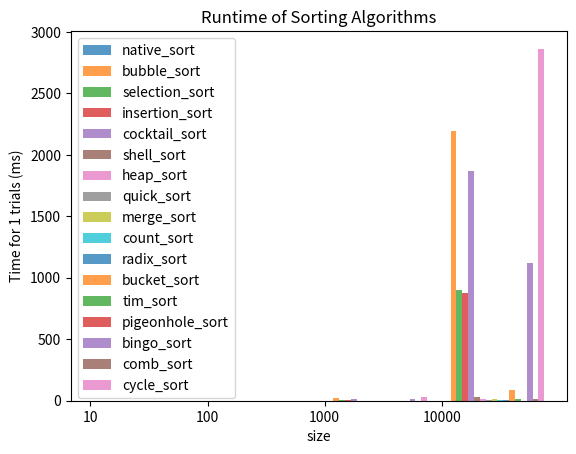

This chart was generated by the following Python code:
# Analysis of Algorithms (CSCI 323)
# Winter 2023
# Assignment 2 - Empirical Performance of Sorting Algorithms
# Lamyea Hoque

# Acknowledgements:
# I worked with class
# I used the following sites: https://www.geeksforgeeks.org/
import random
import pandas as pd
import time
import matplotlib.pyplot as plt
import math


def random_list(size):
    my_list = [i for i in range(size)]
    random.shuffle(my_list)
    return my_list


def native_sort(arr):
    arr.sort()


def bubble_sort(arr):
    n = len(arr)
    for i in range(n):
        for j in range(0, n - i - 1):
            if arr[j] > arr[j + 1]:
                arr[j], arr[j + 1] = arr[j + 1], arr[j]


def selection_sort(arr):
    for i in range(len(arr)):
        min_index = i
        for j in range(i + 1, len(arr)):
            if arr[j] < arr[min_index]:
                min_index = j
        arr[i], arr[min_index] = arr[min_index], arr[i]
    return arr


def insertion_sort(arr):
    for i in range(1, len(arr)):
        key = arr[i]
        j = i - 1
        while j >= 0 and key < arr[j]:
            arr[j + 1] = arr[j]
            j -= 1
        arr[j + 1] = key
    return arr


def cocktail_sort(arr):
    n = len(arr)
    swapped = True
    start = 0
    end = n - 1
    while swapped:
        swapped = False
        for i in range(start, end):
            if arr[i] > arr[i + 1]:
                arr[i], arr[i + 1] = arr[i + 1], arr[i]
                swapped = True
        if not swapped:
            break
        swapped = False
        end = end - 1
        for i in range(end - 1, start - 1, -1):
            if arr[i] > arr[i + 1]:
                arr[i], arr[i + 1] = arr[i + 1], arr[i]
                swapped = True
        start = start + 1


def shell_sort(arr):
    n = len(arr)
    gap = n // 2
    while gap > 0:
        j = gap
        while j < n:
            i = j - gap
            while i >= 0:
                if arr[i + gap] > arr[i]:
                    break
                else:
                    arr[i + gap], arr[i] = arr[i], arr[i + gap]
                i = i - gap
            j += 1
        gap = gap // 2


def heapify(arr, n, i):
    largest = i
    l = 2 * i + 1
    r = 2 * i + 2
    if l < n and arr[largest] < arr[l]:
        largest = l
    if r < n and arr[largest] < arr[r]:
        largest = r
    if largest != i:
        arr[i], arr[largest] = arr[largest], arr[i]
        heapify(arr, n, largest)


def heap_sort(arr):
    n = len(arr)
    for i in range(n // 2 - 1, -1, -1):
        heapify(arr, n, i)
    for i in range(n - 1, 0, -1):
        arr[i], arr[0] = arr[0], arr[i]
        heapify(arr, i, 0)


def partition(arr, low, high):
    pivot = arr[high]
    i = low - 1
    for j in range(low, high):
        if arr[j] <= pivot:
            i = i + 1
            arr[i], arr[j] = arr[j], arr[i]
    arr[i + 1], arr[high] = arr[high], arr[i + 1]
    return i + 1


def quicksort_helper(arr, low, high):
    if low < high:
        pi = partition(arr, low, high)
        quicksort_helper(arr, low, pi - 1)
        quicksort_helper(arr, pi + 1, high)


def quick_sort(arr):
    quicksort_helper(arr, 0, len(arr) - 1)


def merge_sort(arr):
    if len(arr) > 1:
        mid = len(arr) // 2
        L = arr[:mid]
        R = arr[mid:]
        merge_sort(L)
        merge_sort(R)
        i = j = k = 0
        while i < len(L) and j < len(R):
            if L[i] <= R[j]:
                arr[k] = L[i]
                i += 1
            else:
                arr[k] = R[j]
                j += 1
            k += 1
        while i < len(L):
            arr[k] = L[i]
            i += 1
            k += 1
        while j < len(R):
            arr[k] = R[j]
            j += 1
            k += 1


def count_sort(arr):
    n = len(arr)
    max_element = max(arr)
    min_element = min(arr)
    range_of_elements = max_element - min_element + 1
    count_arr = [0 for _ in range(range_of_elements)]
    output_arr = [0 for _ in range(n)]
    for i in range(n):
        count_arr[arr[i] - min_element] += 1
    for i in range(1, len(count_arr)):
        count_arr[i] += count_arr[i - 1]
    for i in range(n - 1, -1, -1):
        output_arr[count_arr[arr[i] - min_element] - 1] = arr[i]
        count_arr[arr[i] - min_element] -= 1
    for i in range(n):
        arr[i] = output_arr[i]


def countingsort_for_radixsort(arr, exp1):
    n = len(arr)
    output = [0] * n
    count = [0] * 10
    for i in range(0, n):
        index = arr[i] // exp1
        count[index % 10] += 1
    for i in range(1, 10):
        count[i] += count[i - 1]
    i = n - 1
    while i >= 0:
        index = arr[i] // exp1
        output[count[index % 10] - 1] = arr[i]
        count[index % 10] -= 1
        i -= 1
    i = 0
    for i in range(0, len(arr)):
        arr[i] = output[i]


def radix_sort(arr):
    max1 = max(arr)
    exp = 1
    while max1 / exp >= 1:
        countingsort_for_radixsort(arr, exp)
        exp *= 10


def bucket_sort(arr):
    n = len(arr)
    num_buckets = 10
    temp = []
    for i in range(num_buckets):
        temp.append([])
    for j in arr:
        index_b = int(j * num_buckets / n)
        temp[index_b].append(j)
    for i in range(num_buckets):
        insertion_sort(temp[i])
    k = 0
    for i in range(num_buckets):
        for j in range(len(temp[i])):
            arr[k] = temp[i][j]
            k += 1


def timsort_calcMinRun(n):
    MIN_MERGE = 32
    r = 0
    while n >= MIN_MERGE:
        r |= n & 1
        n >>= 1
    return n + r


def timsort_insertion_sort(arr, left, right):
    for i in range(left + 1, right + 1):
        j = i
        while j > left and arr[j] < arr[j - 1]:
            arr[j], arr[j - 1] = arr[j - 1], arr[j]
            j -= 1


def timsort_merge(arr, l, m, r):
    len1, len2 = m - l + 1, r - m
    left, right = [], []
    for i in range(0, len1):
        left.append(arr[l + i])
    for i in range(0, len2):
        right.append(arr[m + 1 + i])
    i, j, k = 0, 0, l
    while i < len1 and j < len2:
        if left[i] <= right[j]:
            arr[k] = left[i]
            i += 1
        else:
            arr[k] = right[j]
            j += 1
        k += 1
    while i < len1:
        arr[k] = left[i]
        k += 1
        i += 1
    while j < len2:
        arr[k] = right[j]
        k += 1
        j += 1


def tim_sort(arr):
    n = len(arr)
    min_run = timsort_calcMinRun(n)
    for start in range(0, n, min_run):
        end = min(start + min_run - 1, n - 1)
        timsort_insertion_sort(arr, start, end)
    size = min_run
    while size < n:
        for left in range(0, n, 2 * size):
            mid = min(n - 1, left + size - 1)
            right = min((left + 2 * size - 1), (n - 1))
            if mid < right:
                timsort_merge(arr, left, mid, right)
        size = 2 * size


def pigeonhole_sort(arr):
    my_min = min(arr)
    my_max = max(arr)
    size = my_max - my_min + 1
    holes = [0] * size
    for x in arr:
        holes[x - my_min] += 1
    i = 0
    for count in range(size):
        while holes[count] > 0:
            holes[count] -= 1
            arr[i] = count + my_min
            i += 1


def bingo_sort(arr):
    n = len(arr)
    bingo = min(arr)
    largest = max(arr)
    next_bingo = largest
    next_pos = 0
    while bingo < next_bingo:
        start_pos = next_pos
        for i in range(start_pos, n):
            if arr[i] == bingo:
                arr[i], arr[next_pos] = arr[next_pos], arr[i]
                next_pos += 1
            elif arr[i] < next_bingo:
                next_bingo = arr[i]
        bingo = next_bingo
        next_bingo = largest


def combsort_getNextGap(gap):
    gap = (gap * 10) // 13
    if gap < 1:
        return 1
    return gap


def comb_sort(arr):
    n = len(arr)
    gap = n
    swapped = True
    while gap != 1 or swapped == 1:
        gap = combsort_getNextGap(gap)
        swapped = False
        for i in range(0, n - gap):
            if arr[i] > arr[i + gap]:
                arr[i], arr[i + gap] = arr[i + gap], arr[i]
                swapped = True


def cycle_sort(arr):
    n = len(arr)
    for cycleStart in range(0, n - 1):
        item = arr[cycleStart]
        pos = cycleStart
        for i in range(cycleStart + 1, n):
            if arr[i] < item:
                pos += 1
        if pos == cycleStart:
            continue
        while item == arr[pos]:
            pos += 1
        arr[pos], item = item, arr[pos]
        while pos != cycleStart:
            pos = cycleStart
            for i in range(cycleStart + 1, n):
                if arr[i] < item:
                    pos += 1
            while item == arr[pos]:
                pos += 1
            arr[pos], item = item, arr[pos]


def run_algs(algs, sizes, trials):
    dict_algs = {}
    for alg in algs:
        dict_algs[alg.__name__] = {}
    for size in sizes:
        for alg in algs:
            dict_algs[alg.__name__][size] = 0
        for trial in range(1, trials + 1):
            arr_orig = random_list(size)
            for alg in algs:
                arr = arr_orig.copy()
                start_time = time.time()
                alg(arr)
                end_time = time.time()
                net_time = end_time - start_time
                verify_results(alg, arr)
                dict_algs[alg.__name__][size] += 1000 * net_time
    return dict_algs


def verify_results(alg, arr):
    for i in range(len(arr) - 1):
        if arr[i] > arr[i + 1]:
            print(alg.__name__, "is not sorted at position", i, len(arr), arr)


def plot_times(dict_algs, sizes, trials, algs, title, file_name):
    alg_num = 0
    plt.xticks([j for j in range(len(sizes))], [str(size) for size in sizes])
    for alg in algs:
        alg_num += 1
        d = dict_algs[alg.__name__]
        x_axis = [j + 0.05 * alg_num for j in range(len(sizes))]
        y_axis = [d[i] for i in sizes]
        plt.bar(x_axis, y_axis, width=0.05, alpha=0.75, label=alg.__name__)
    plt.legend()
    plt.title(title)
    plt.xlabel("size")
    plt.ylabel("Time for " + str(trials) + " trials (ms)")
    plt.savefig(file_name)
    plt.show()


def print_times(dict_algs):
    pd.set_option("display.max_rows", 500)
    pd.set_option("display.max_columns", 500)
    pd.set_option("display.width", 1000)
    df = pd.DataFrame.from_dict(dict_algs).T
    print(df)


def main():
    assn = "assignment_2"
    sizes = [10, 100, 1000, 10000]
    algs = [native_sort, bubble_sort, selection_sort, insertion_sort,
            cocktail_sort, shell_sort, heap_sort, quick_sort, merge_sort,
            count_sort, radix_sort, bucket_sort, tim_sort, pigeonhole_sort,
            bingo_sort, comb_sort, cycle_sort]
    trials = 1
    dict_algs = run_algs(algs, sizes, trials)
    print_times(dict_algs)
    title = "Runtime of Sorting Algorithms"
    plot_times(dict_algs, sizes, trials, algs, title, assn + ".png")


if __name__ == "__main__":
    main()
